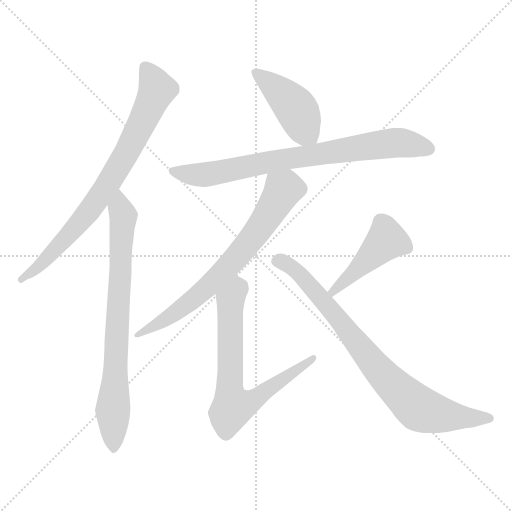
t = 0.00 s
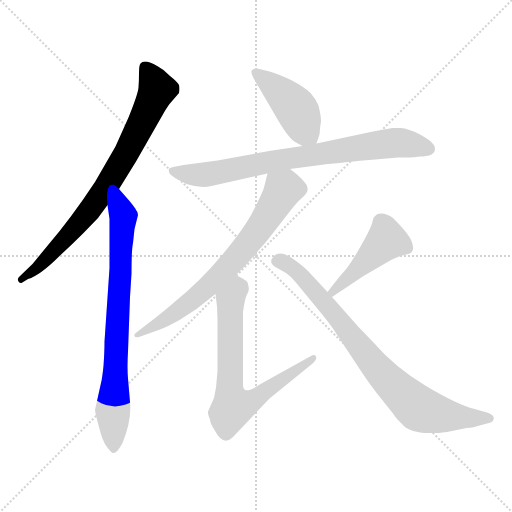
t = 1.28 s
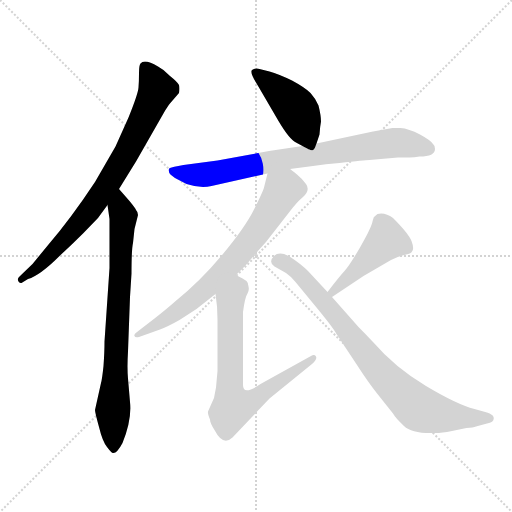
t = 2.57 s
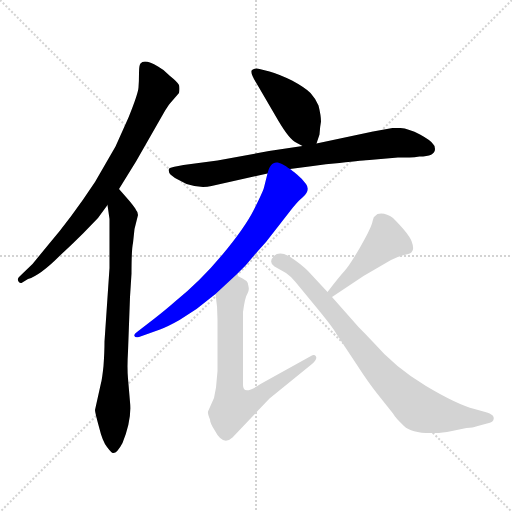
t = 3.85 s
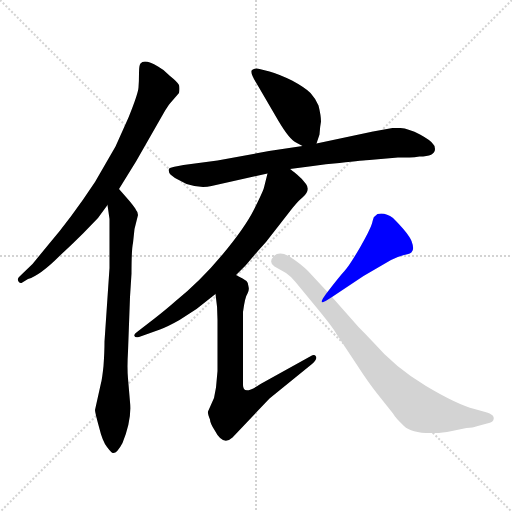
t = 5.13 s
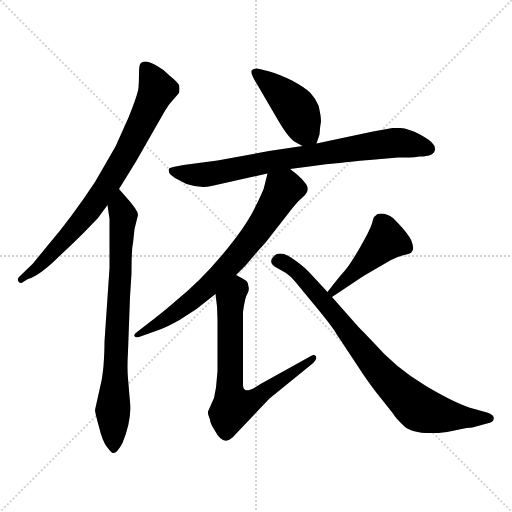
t = 6.41 s

The animated SVG that drew these frames (rendered in a browser with its animation timeline set to each time). Animation: 8 CSS @keyframes rules; one cycle of 6.41 s.

<svg version="1.1" viewBox="0 0 1024 1024" xmlns="http://www.w3.org/2000/svg">
  <g stroke="lightgray" stroke-dasharray="1,1" stroke-width="1" transform="scale(4, 4)">
    <line x1="0" y1="0" x2="256" y2="256"></line>
    <line x1="256" y1="0" x2="0" y2="256"></line>
    <line x1="128" y1="0" x2="128" y2="256"></line>
    <line x1="0" y1="128" x2="256" y2="128"></line>
  </g>
<g transform="scale(1, -1) translate(0, -860)">
   <style type="text/css">
    @keyframes keyframes0 {
      from {
       stroke: blue;
       stroke-dashoffset: 781;
       stroke-width: 128;
       }
       72% {
       animation-timing-function: step-end;
       stroke: blue;
       stroke-dashoffset: 0;
       stroke-width: 128;
       }
       to {
       stroke: black;
       stroke-width: 1024;
       }
       }
       #make-me-a-hanzi-animation-0 {
         animation: keyframes0 0.885579s both;
         animation-delay: 0.000000s;
         animation-timing-function: linear;
       }
    @keyframes keyframes1 {
      from {
       stroke: blue;
       stroke-dashoffset: 770;
       stroke-width: 128;
       }
       71% {
       animation-timing-function: step-end;
       stroke: blue;
       stroke-dashoffset: 0;
       stroke-width: 128;
       }
       to {
       stroke: black;
       stroke-width: 1024;
       }
       }
       #make-me-a-hanzi-animation-1 {
         animation: keyframes1 0.876628s both;
         animation-delay: 0.885579s;
         animation-timing-function: linear;
       }
    @keyframes keyframes2 {
      from {
       stroke: blue;
       stroke-dashoffset: 433;
       stroke-width: 128;
       }
       58% {
       animation-timing-function: step-end;
       stroke: blue;
       stroke-dashoffset: 0;
       stroke-width: 128;
       }
       to {
       stroke: black;
       stroke-width: 1024;
       }
       }
       #make-me-a-hanzi-animation-2 {
         animation: keyframes2 0.602376s both;
         animation-delay: 1.762207s;
         animation-timing-function: linear;
       }
    @keyframes keyframes3 {
      from {
       stroke: blue;
       stroke-dashoffset: 774;
       stroke-width: 128;
       }
       72% {
       animation-timing-function: step-end;
       stroke: blue;
       stroke-dashoffset: 0;
       stroke-width: 128;
       }
       to {
       stroke: black;
       stroke-width: 1024;
       }
       }
       #make-me-a-hanzi-animation-3 {
         animation: keyframes3 0.879883s both;
         animation-delay: 2.364583s;
         animation-timing-function: linear;
       }
    @keyframes keyframes4 {
      from {
       stroke: blue;
       stroke-dashoffset: 706;
       stroke-width: 128;
       }
       70% {
       animation-timing-function: step-end;
       stroke: blue;
       stroke-dashoffset: 0;
       stroke-width: 128;
       }
       to {
       stroke: black;
       stroke-width: 1024;
       }
       }
       #make-me-a-hanzi-animation-4 {
         animation: keyframes4 0.824544s both;
         animation-delay: 3.244466s;
         animation-timing-function: linear;
       }
    @keyframes keyframes5 {
      from {
       stroke: blue;
       stroke-dashoffset: 703;
       stroke-width: 128;
       }
       70% {
       animation-timing-function: step-end;
       stroke: blue;
       stroke-dashoffset: 0;
       stroke-width: 128;
       }
       to {
       stroke: black;
       stroke-width: 1024;
       }
       }
       #make-me-a-hanzi-animation-5 {
         animation: keyframes5 0.822103s both;
         animation-delay: 4.069010s;
         animation-timing-function: linear;
       }
    @keyframes keyframes6 {
      from {
       stroke: blue;
       stroke-dashoffset: 447;
       stroke-width: 128;
       }
       59% {
       animation-timing-function: step-end;
       stroke: blue;
       stroke-dashoffset: 0;
       stroke-width: 128;
       }
       to {
       stroke: black;
       stroke-width: 1024;
       }
       }
       #make-me-a-hanzi-animation-6 {
         animation: keyframes6 0.613770s both;
         animation-delay: 4.891113s;
         animation-timing-function: linear;
       }
    @keyframes keyframes7 {
      from {
       stroke: blue;
       stroke-dashoffset: 809;
       stroke-width: 128;
       }
       72% {
       animation-timing-function: step-end;
       stroke: blue;
       stroke-dashoffset: 0;
       stroke-width: 128;
       }
       to {
       stroke: black;
       stroke-width: 1024;
       }
       }
       #make-me-a-hanzi-animation-7 {
         animation: keyframes7 0.908366s both;
         animation-delay: 5.504883s;
         animation-timing-function: linear;
       }
</style>
<path d="M 238.0 482.0 L 272.0 537.0 L 328.0 635.0 Q 335.0 647.0 339.0 652.0 L 358.0 674.0 Q 360.0 683.0 358.0 690.0 Q 355.0 696.0 340.0 708.0 Q 328.0 721.0 316.0 727.0 Q 289.0 743.0 281.0 733.0 Q 278.0 730.0 278.0 714.0 Q 278.0 698.0 277.0 685.0 Q 276.0 672.0 257.0 625.0 L 231.0 567.0 L 190.0 496.0 Q 141.0 422.0 97.0 371.0 L 65.0 332.0 L 38.0 306.0 Q 34.0 302.0 37.0 297.0 Q 40.0 293.0 43.0 294.0 L 56.0 302.0 Q 80.0 309.0 119.0 348.0 Q 145.0 372.0 166.0 393.0 L 196.0 424.0 L 215.0 450.0 L 238.0 482.0 Z" fill="lightgray"></path> 
<path d="M 202.0 94.0 L 190.0 40.0 Q 190.0 35.0 198.0 6.0 Q 205.0 -23.0 214.0 -34.0 Q 223.0 -46.0 226.0 -46.0 Q 234.0 -47.0 245.0 -26.0 Q 264.0 21.0 260.0 56.0 L 256.0 103.0 Q 254.0 124.0 256.0 157.0 L 260.0 266.0 L 263.0 313.0 Q 263.0 361.0 266.0 374.0 L 269.0 402.0 L 276.0 430.0 Q 276.0 436.0 272.0 440.0 Q 272.0 442.0 259.0 458.0 L 238.0 482.0 C 218.0 505.0 211.0 480.0 215.0 450.0 L 219.0 422.0 L 219.0 324.0 L 209.0 177.0 Q 209.0 156.0 207.0 128.0 Q 204.0 100.0 202.0 94.0 Z" fill="lightgray"></path> 
<path d="M 633.0 573.0 L 639.0 591.0 Q 640.0 607.0 642.0 617.0 Q 642.0 629.0 637.0 649.0 Q 631.0 663.0 621.0 674.0 Q 610.0 685.0 584.0 699.0 Q 557.0 712.0 539.0 717.0 L 519.0 722.0 Q 511.0 725.0 504.0 720.0 Q 499.0 715.0 515.0 690.0 L 557.0 618.0 Q 579.0 581.0 592.0 575.0 L 605.0 568.0 C 627.0 556.0 627.0 556.0 633.0 573.0 Z" fill="lightgray"></path> 
<path d="M 870.0 562.0 Q 870.0 569.0 866.0 572.0 Q 862.0 579.0 840.0 591.0 Q 817.0 603.0 801.0 604.0 L 785.0 604.0 L 746.0 597.0 L 633.0 573.0 L 605.0 568.0 L 538.0 558.0 L 435.0 539.0 L 367.0 530.0 Q 344.0 526.0 340.0 524.0 Q 336.0 522.0 338.0 517.0 Q 337.0 512.0 350.0 504.0 L 373.0 492.0 Q 400.0 483.0 423.0 488.0 L 535.0 513.0 L 580.0 522.0 L 626.0 528.0 Q 651.0 532.0 679.0 534.0 Q 730.0 540.0 739.0 540.0 L 796.0 545.0 L 819.0 545.0 Q 829.0 545.0 839.0 547.0 Q 870.0 547.0 870.0 562.0 Z" fill="lightgray"></path> 
<path d="M 535.0 513.0 L 528.0 485.0 Q 526.0 477.0 508.0 441.0 Q 490.0 405.0 445.0 351.0 Q 400.0 297.0 349.0 256.0 Q 332.0 241.0 309.0 223.0 L 274.0 196.0 Q 267.0 191.0 269.0 188.0 Q 270.0 184.0 278.0 186.0 L 320.0 201.0 Q 336.0 207.0 359.0 220.0 L 393.0 242.0 L 431.0 272.0 L 472.0 310.0 L 492.0 330.0 Q 512.0 354.0 532.0 376.0 L 585.0 444.0 Q 599.0 461.0 606.0 466.0 Q 621.0 480.0 612.0 492.0 Q 606.0 501.0 594.0 511.0 Q 582.0 521.0 580.0 522.0 C 556.0 540.0 542.0 542.0 535.0 513.0 Z" fill="lightgray"></path> 
<path d="M 431.0 272.0 Q 435.0 248.0 435.0 220.0 L 435.0 118.0 L 432.0 85.0 L 428.0 64.0 L 416.0 37.0 Q 415.0 33.0 420.0 21.0 Q 420.0 14.0 429.0 0.0 Q 446.0 -33.0 465.0 -15.0 L 539.0 63.0 L 624.0 132.0 Q 635.0 141.0 632.0 147.0 Q 629.0 152.0 622.0 148.0 L 521.0 92.0 Q 486.0 68.0 486.0 90.0 L 486.0 236.0 Q 490.0 266.0 495.0 273.0 Q 499.0 280.0 497.0 287.0 Q 497.0 294.0 493.0 298.0 Q 488.0 302.0 472.0 310.0 C 445.0 324.0 427.0 302.0 431.0 272.0 Z" fill="lightgray"></path> 
<path d="M 664.0 266.0 L 727.0 308.0 L 782.0 340.0 Q 793.0 346.0 808.0 350.0 Q 823.0 353.0 824.0 357.0 Q 829.0 362.0 823.0 378.0 Q 817.0 393.0 786.0 424.0 Q 770.0 436.0 755.0 432.0 L 748.0 426.0 Q 747.0 425.0 744.0 413.0 Q 740.0 400.0 720.0 365.0 Q 699.0 329.0 689.0 318.0 Q 678.0 306.0 655.0 276.0 C 637.0 252.0 639.0 249.0 664.0 266.0 Z" fill="lightgray"></path> 
<path d="M 717.0 206.0 L 664.0 266.0 L 655.0 276.0 L 616.0 318.0 Q 603.0 331.0 582.0 345.0 Q 560.0 359.0 548.0 348.0 Q 536.0 336.0 549.0 327.0 L 572.0 314.0 Q 581.0 308.0 591.0 296.0 L 633.0 245.0 Q 666.0 205.0 673.0 192.0 L 716.0 127.0 Q 736.0 96.0 755.0 72.0 L 786.0 33.0 Q 791.0 24.0 808.0 8.0 Q 824.0 -8.0 871.0 -6.0 Q 883.0 -6.0 904.0 -2.0 L 933.0 4.0 Q 947.0 5.0 952.0 7.0 L 974.0 13.0 Q 990.0 15.0 987.0 26.0 Q 986.0 31.0 974.0 35.0 L 949.0 42.0 Q 914.0 51.0 852.0 88.0 Q 790.0 125.0 746.0 176.0 Q 731.0 192.0 717.0 206.0 Z" fill="lightgray"></path> 
      <clipPath id="make-me-a-hanzi-clip-0">
      <path d="M 238.0 482.0 L 272.0 537.0 L 328.0 635.0 Q 335.0 647.0 339.0 652.0 L 358.0 674.0 Q 360.0 683.0 358.0 690.0 Q 355.0 696.0 340.0 708.0 Q 328.0 721.0 316.0 727.0 Q 289.0 743.0 281.0 733.0 Q 278.0 730.0 278.0 714.0 Q 278.0 698.0 277.0 685.0 Q 276.0 672.0 257.0 625.0 L 231.0 567.0 L 190.0 496.0 Q 141.0 422.0 97.0 371.0 L 65.0 332.0 L 38.0 306.0 Q 34.0 302.0 37.0 297.0 Q 40.0 293.0 43.0 294.0 L 56.0 302.0 Q 80.0 309.0 119.0 348.0 Q 145.0 372.0 166.0 393.0 L 196.0 424.0 L 215.0 450.0 L 238.0 482.0 Z" fill="lightgray"></path>
      </clipPath>
      <path clip-path="url(#make-me-a-hanzi-clip-0)" d="M 289.0 727.0 L 314.0 680.0 L 254.0 555.0 L 208.0 480.0 L 157.0 412.0 L 77.0 326.0 L 43.0 301.0 " fill="none" id="make-me-a-hanzi-animation-0" stroke-dasharray="653 1306" stroke-linecap="round"></path>

      <clipPath id="make-me-a-hanzi-clip-1">
      <path d="M 202.0 94.0 L 190.0 40.0 Q 190.0 35.0 198.0 6.0 Q 205.0 -23.0 214.0 -34.0 Q 223.0 -46.0 226.0 -46.0 Q 234.0 -47.0 245.0 -26.0 Q 264.0 21.0 260.0 56.0 L 256.0 103.0 Q 254.0 124.0 256.0 157.0 L 260.0 266.0 L 263.0 313.0 Q 263.0 361.0 266.0 374.0 L 269.0 402.0 L 276.0 430.0 Q 276.0 436.0 272.0 440.0 Q 272.0 442.0 259.0 458.0 L 238.0 482.0 C 218.0 505.0 211.0 480.0 215.0 450.0 L 219.0 422.0 L 219.0 324.0 L 209.0 177.0 Q 209.0 156.0 207.0 128.0 Q 204.0 100.0 202.0 94.0 Z" fill="lightgray"></path>
      </clipPath>
      <path clip-path="url(#make-me-a-hanzi-clip-1)" d="M 240.0 473.0 L 238.0 457.0 L 247.0 427.0 L 226.0 36.0 L 228.0 -39.0 " fill="none" id="make-me-a-hanzi-animation-1" stroke-dasharray="642 1284" stroke-linecap="round"></path>

      <clipPath id="make-me-a-hanzi-clip-2">
      <path d="M 633.0 573.0 L 639.0 591.0 Q 640.0 607.0 642.0 617.0 Q 642.0 629.0 637.0 649.0 Q 631.0 663.0 621.0 674.0 Q 610.0 685.0 584.0 699.0 Q 557.0 712.0 539.0 717.0 L 519.0 722.0 Q 511.0 725.0 504.0 720.0 Q 499.0 715.0 515.0 690.0 L 557.0 618.0 Q 579.0 581.0 592.0 575.0 L 605.0 568.0 C 627.0 556.0 627.0 556.0 633.0 573.0 Z" fill="lightgray"></path>
      </clipPath>
      <path clip-path="url(#make-me-a-hanzi-clip-2)" d="M 512.0 715.0 L 584.0 653.0 L 624.0 581.0 " fill="none" id="make-me-a-hanzi-animation-2" stroke-dasharray="305 610" stroke-linecap="round"></path>

      <clipPath id="make-me-a-hanzi-clip-3">
      <path d="M 870.0 562.0 Q 870.0 569.0 866.0 572.0 Q 862.0 579.0 840.0 591.0 Q 817.0 603.0 801.0 604.0 L 785.0 604.0 L 746.0 597.0 L 633.0 573.0 L 605.0 568.0 L 538.0 558.0 L 435.0 539.0 L 367.0 530.0 Q 344.0 526.0 340.0 524.0 Q 336.0 522.0 338.0 517.0 Q 337.0 512.0 350.0 504.0 L 373.0 492.0 Q 400.0 483.0 423.0 488.0 L 535.0 513.0 L 580.0 522.0 L 626.0 528.0 Q 651.0 532.0 679.0 534.0 Q 730.0 540.0 739.0 540.0 L 796.0 545.0 L 819.0 545.0 Q 829.0 545.0 839.0 547.0 Q 870.0 547.0 870.0 562.0 Z" fill="lightgray"></path>
      </clipPath>
      <path clip-path="url(#make-me-a-hanzi-clip-3)" d="M 346.0 518.0 L 414.0 511.0 L 575.0 543.0 L 784.0 574.0 L 857.0 563.0 " fill="none" id="make-me-a-hanzi-animation-3" stroke-dasharray="646 1292" stroke-linecap="round"></path>

      <clipPath id="make-me-a-hanzi-clip-4">
      <path d="M 535.0 513.0 L 528.0 485.0 Q 526.0 477.0 508.0 441.0 Q 490.0 405.0 445.0 351.0 Q 400.0 297.0 349.0 256.0 Q 332.0 241.0 309.0 223.0 L 274.0 196.0 Q 267.0 191.0 269.0 188.0 Q 270.0 184.0 278.0 186.0 L 320.0 201.0 Q 336.0 207.0 359.0 220.0 L 393.0 242.0 L 431.0 272.0 L 472.0 310.0 L 492.0 330.0 Q 512.0 354.0 532.0 376.0 L 585.0 444.0 Q 599.0 461.0 606.0 466.0 Q 621.0 480.0 612.0 492.0 Q 606.0 501.0 594.0 511.0 Q 582.0 521.0 580.0 522.0 C 556.0 540.0 542.0 542.0 535.0 513.0 Z" fill="lightgray"></path>
      </clipPath>
      <path clip-path="url(#make-me-a-hanzi-clip-4)" d="M 575.0 510.0 L 571.0 483.0 L 523.0 410.0 L 442.0 312.0 L 332.0 221.0 L 274.0 190.0 " fill="none" id="make-me-a-hanzi-animation-4" stroke-dasharray="578 1156" stroke-linecap="round"></path>

      <clipPath id="make-me-a-hanzi-clip-5">
      <path d="M 431.0 272.0 Q 435.0 248.0 435.0 220.0 L 435.0 118.0 L 432.0 85.0 L 428.0 64.0 L 416.0 37.0 Q 415.0 33.0 420.0 21.0 Q 420.0 14.0 429.0 0.0 Q 446.0 -33.0 465.0 -15.0 L 539.0 63.0 L 624.0 132.0 Q 635.0 141.0 632.0 147.0 Q 629.0 152.0 622.0 148.0 L 521.0 92.0 Q 486.0 68.0 486.0 90.0 L 486.0 236.0 Q 490.0 266.0 495.0 273.0 Q 499.0 280.0 497.0 287.0 Q 497.0 294.0 493.0 298.0 Q 488.0 302.0 472.0 310.0 C 445.0 324.0 427.0 302.0 431.0 272.0 Z" fill="lightgray"></path>
      </clipPath>
      <path clip-path="url(#make-me-a-hanzi-clip-5)" d="M 474.0 298.0 L 475.0 283.0 L 461.0 261.0 L 460.0 242.0 L 459.0 88.0 L 466.0 46.0 L 508.0 60.0 L 627.0 144.0 " fill="none" id="make-me-a-hanzi-animation-5" stroke-dasharray="575 1150" stroke-linecap="round"></path>

      <clipPath id="make-me-a-hanzi-clip-6">
      <path d="M 664.0 266.0 L 727.0 308.0 L 782.0 340.0 Q 793.0 346.0 808.0 350.0 Q 823.0 353.0 824.0 357.0 Q 829.0 362.0 823.0 378.0 Q 817.0 393.0 786.0 424.0 Q 770.0 436.0 755.0 432.0 L 748.0 426.0 Q 747.0 425.0 744.0 413.0 Q 740.0 400.0 720.0 365.0 Q 699.0 329.0 689.0 318.0 Q 678.0 306.0 655.0 276.0 C 637.0 252.0 639.0 249.0 664.0 266.0 Z" fill="lightgray"></path>
      </clipPath>
      <path clip-path="url(#make-me-a-hanzi-clip-6)" d="M 814.0 364.0 L 772.0 378.0 L 666.0 277.0 " fill="none" id="make-me-a-hanzi-animation-6" stroke-dasharray="319 638" stroke-linecap="round"></path>

      <clipPath id="make-me-a-hanzi-clip-7">
      <path d="M 717.0 206.0 L 664.0 266.0 L 655.0 276.0 L 616.0 318.0 Q 603.0 331.0 582.0 345.0 Q 560.0 359.0 548.0 348.0 Q 536.0 336.0 549.0 327.0 L 572.0 314.0 Q 581.0 308.0 591.0 296.0 L 633.0 245.0 Q 666.0 205.0 673.0 192.0 L 716.0 127.0 Q 736.0 96.0 755.0 72.0 L 786.0 33.0 Q 791.0 24.0 808.0 8.0 Q 824.0 -8.0 871.0 -6.0 Q 883.0 -6.0 904.0 -2.0 L 933.0 4.0 Q 947.0 5.0 952.0 7.0 L 974.0 13.0 Q 990.0 15.0 987.0 26.0 Q 986.0 31.0 974.0 35.0 L 949.0 42.0 Q 914.0 51.0 852.0 88.0 Q 790.0 125.0 746.0 176.0 Q 731.0 192.0 717.0 206.0 Z" fill="lightgray"></path>
      </clipPath>
      <path clip-path="url(#make-me-a-hanzi-clip-7)" d="M 554.0 338.0 L 569.0 335.0 L 600.0 311.0 L 743.0 136.0 L 827.0 51.0 L 850.0 38.0 L 881.0 31.0 L 976.0 24.0 " fill="none" id="make-me-a-hanzi-animation-7" stroke-dasharray="681 1362" stroke-linecap="round"></path>

</g>
</svg>
